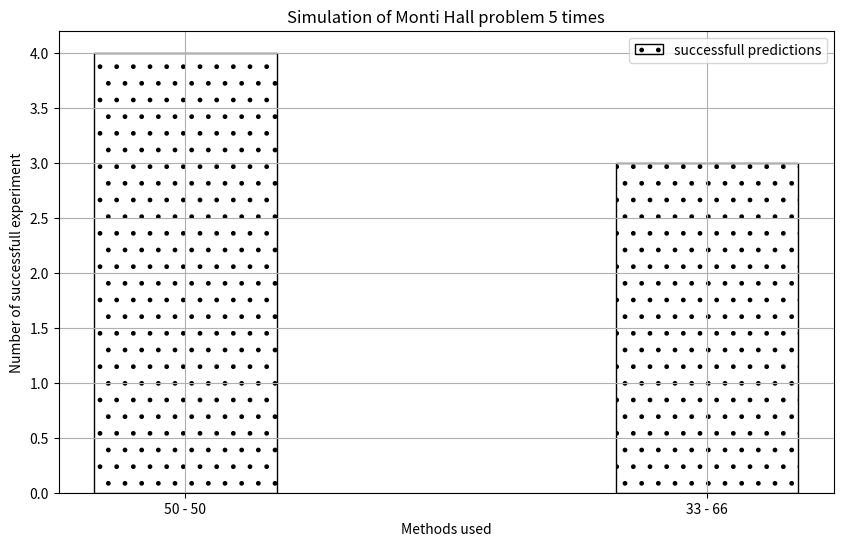

This figure's Python source:
import random
import matplotlib.pyplot as plt

def randomDoor(initialDoorSet):
    doorList = list(initialDoorSet)
    #print(type(doorList),doorList)
    random.shuffle(doorList)
    RandDoor = set(doorList.pop(0))
    return RandDoor

def openUnchosedDoorWithNocar(initialDoorSet,putCarIn,chooseDoor):
    doorset = initialDoorSet - (putCarIn | chooseDoor)
    doorList = list(doorset)
    random.shuffle(doorList)
    RandDoor = set(doorList.pop(0))
    return RandDoor

def chooseDoorAtRandomForSecondTime(initialDoorSet,openDoor):
    doorList = list (initialDoorSet - openDoor)
    random.shuffle(doorList)
    randDoor = set(doorList.pop(0))
    return randDoor

def MontiHallExperiment66():

    initialDoorSet = {'X','Y','Z'}
    print("Monti: There are 3 doors", initialDoorSet,"One of Them hsa a car behind it. but which one?")

    putCarIn = randomDoor(initialDoorSet)
    print("car was in ",str(putCarIn))

    chooseDoor = randomDoor(initialDoorSet)
    print("Sterling: I choose door ", str(chooseDoor))

    openDoor = openUnchosedDoorWithNocar(initialDoorSet=initialDoorSet,putCarIn=putCarIn,chooseDoor=chooseDoor)
    print("Monti: Well well, I'll open the door" ,str(openDoor),"and lucky you, this is empty.")
    print("Monti: So I ask you now. will you change your answer?")
     
    chooseDoor = initialDoorSet - chooseDoor - openDoor
    print("Sterling: I'm gonna do what's called a pro gamer move and choose door ",str(chooseDoor))

    if(putCarIn == chooseDoor ):
        print("CONGRATULATION!! YOU WON A CAR")
        return True
    else:
        print("sorry you didn't win")
        return False

def MontiHallExperiment33():

    initialDoorSet = {'X','Y','Z'}
    print("Monti: There are 3 doors", initialDoorSet,"One of Them hsa a car behind it. but which one?")

    putCarIn = randomDoor(initialDoorSet)
    print("car was in ",str(putCarIn))

    chooseDoor = randomDoor(initialDoorSet)
    print("Sterling: I choose door ", str(chooseDoor))

    openDoor = openUnchosedDoorWithNocar(initialDoorSet=initialDoorSet,putCarIn=putCarIn,chooseDoor=chooseDoor)
    print("Monti: Well well, I'll open the door" ,str(openDoor),"and lucky you, this is empty.")
    print("Monti: So I ask you now. will you change your answer?")
    
    chooseDoor = chooseDoorAtRandomForSecondTime(initialDoorSet=initialDoorSet,openDoor=set(openDoor))
    print("Sterling: It's 50 - 50 so I choose ",str(chooseDoor))

    if(putCarIn == chooseDoor ):
        print("CONGRATULATION!! YOU WON A CAR")
        return True
    else:
        print("sorry you didn't win")
        return False

totalNumberOfExperment = 5
sucessfullExperment = [0]*2
xlabel= ["50 - 50", "33 - 66"]

#for option A to not to change options
experimentNum = 0

print("Conducting ",totalNumberOfExperment," experiments for optioin A")

while(experimentNum < totalNumberOfExperment):

    print("=====================================================")
    print("Experiment number ",experimentNum+1)

    result = MontiHallExperiment33()

    if(result == True):
        sucessfullExperment[0]+=1
       
    experimentNum+=1
    print("=====================================================")

#for option B to choose to change options
experimentNum = 0

print("Conducting ",totalNumberOfExperment," experiments for optioin A")

while(experimentNum < totalNumberOfExperment):

    print("=====================================================")
    print("Experiment number ",experimentNum+1)

    result = MontiHallExperiment66()

    if(result == True):
        sucessfullExperment[1]+=1
       
    experimentNum+=1
    print("=====================================================")

# plot the data on to set
widthOfBar = 0.35

plt.figure(figsize=(10,6))
plt.bar(x=xlabel,height=sucessfullExperment,width= widthOfBar,label = "successfull predictions",hatch = '.',fill = False)
title = "Simulation of Monti Hall problem "+ str(totalNumberOfExperment) + " times"
plt.title(title,loc="center")
plt.xlabel("Methods used",loc="center")
plt.ylabel("Number of successfull experiment")
plt.legend()
plt.grid()
plt.show()
